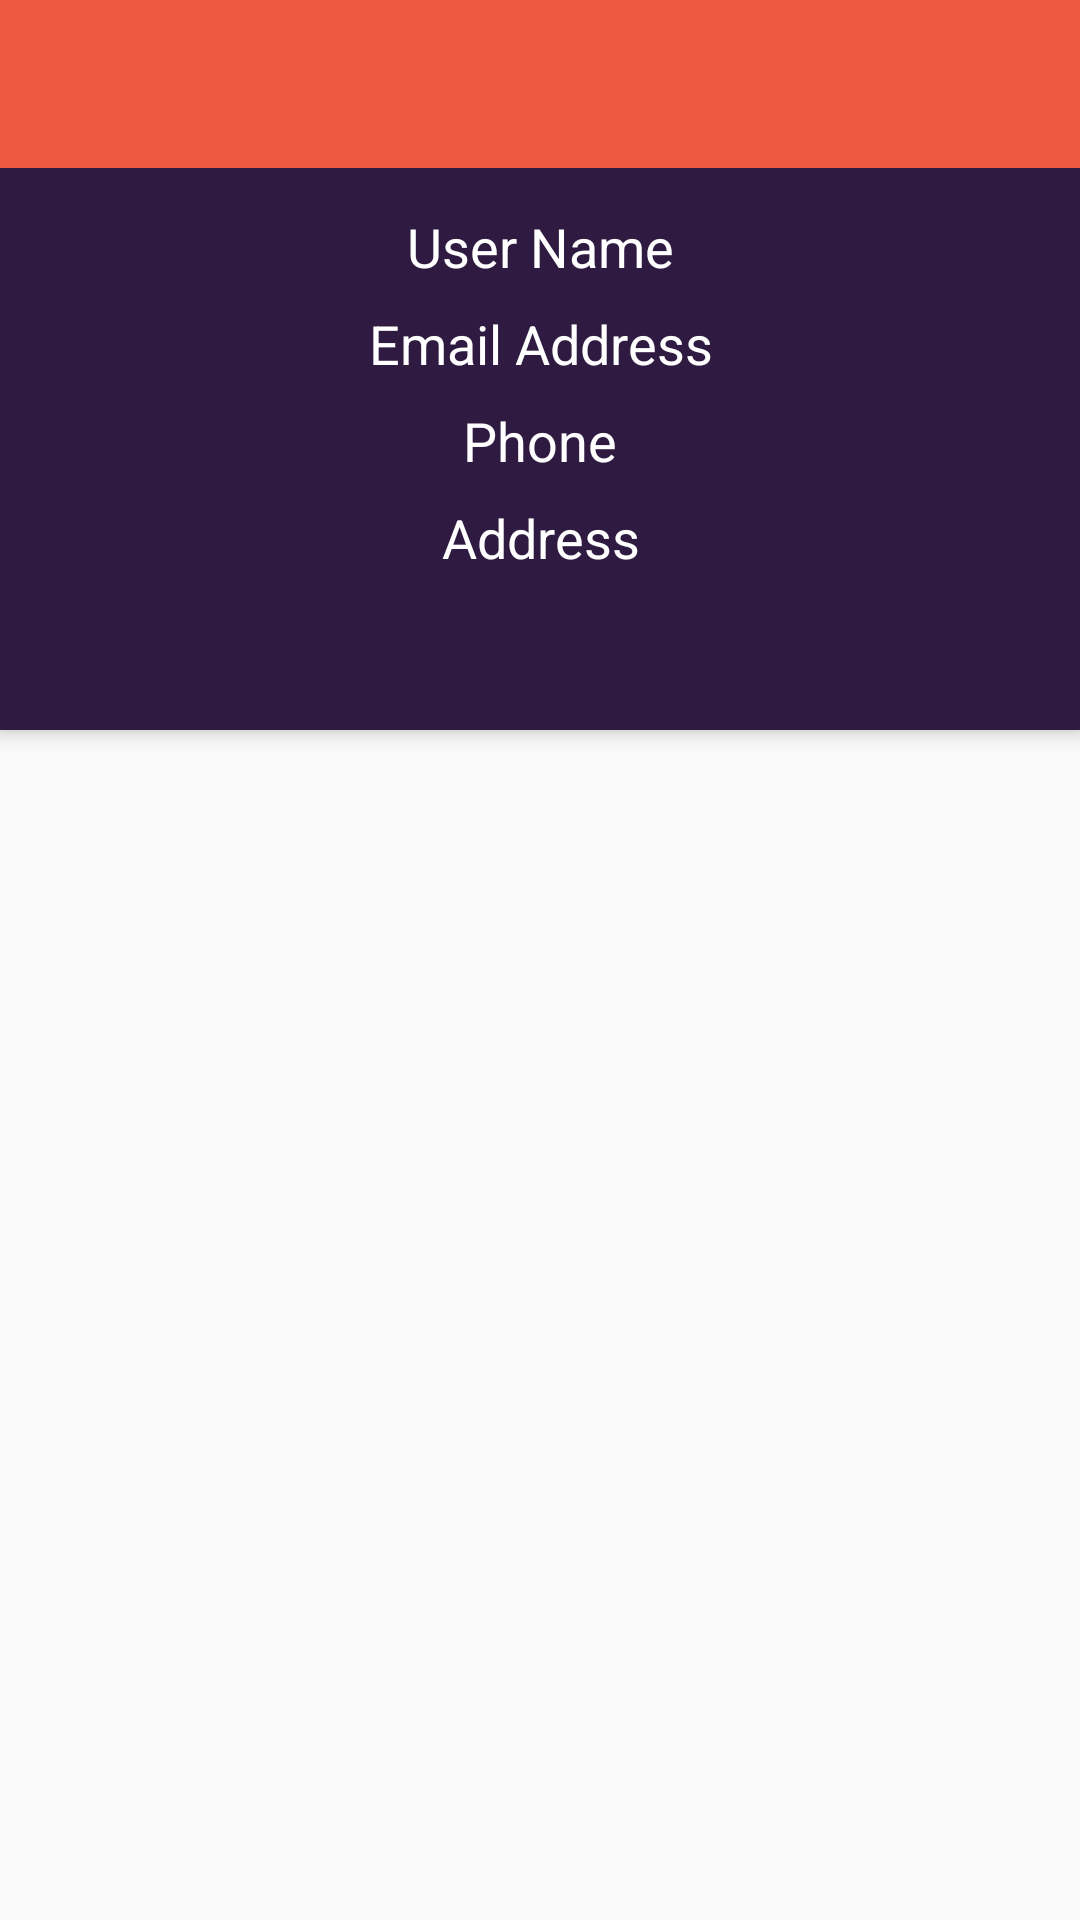

Android layout source for this screen:
<!-- AndroidManifest.xml: application theme AppTheme -->
<!-- res/layout/activity_profile.xml -->
<?xml version="1.0" encoding="utf-8"?>
<android.support.design.widget.CoordinatorLayout
    xmlns:android="http://schemas.android.com/apk/res/android"
    xmlns:app="http://schemas.android.com/apk/res-auto"
    xmlns:tools="http://schemas.android.com/tools"
    android:id="@+id/main_content"
    android:layout_width="match_parent"
    android:layout_height="match_parent"
    android:fitsSystemWindows="true"
    tools:context="com.example.mahmoudheshmat.missing.Activites.profile">

    <android.support.design.widget.AppBarLayout
        android:id="@+id/appbar"
        android:layout_width="match_parent"
        android:layout_height="wrap_content"
        android:theme="@style/AppTheme.AppBarOverlay">

        <android.support.v7.widget.Toolbar
            android:id="@+id/toolbar"
            android:layout_width="match_parent"
            android:layout_height="?attr/actionBarSize"
            android:background="@color/orange"
            app:layout_scrollFlags="scroll|enterAlways"
            app:popupTheme="@style/AppTheme.PopupOverlay">

        </android.support.v7.widget.Toolbar>

        <LinearLayout
            android:orientation="vertical"
            android:layout_width="match_parent"
            android:layout_height="wrap_content"
            app:layout_scrollFlags="scroll|enterAlways">

            <EditText
                android:text="@string/userName"
                android:id="@+id/userNameP"
                android:layout_width="match_parent"
                android:layout_height="wrap_content"
                android:textSize="18dp"
                android:gravity="center"
                android:layout_marginTop="10dp"
                android:inputType="textPersonName"
                android:background="#00000000"
                android:padding="4dp"/>


            <EditText
                android:text="@string/emailAddress"
                android:id="@+id/Email"
                android:layout_width="match_parent"
                android:layout_height="wrap_content"
                android:textSize="18dp"
                android:gravity="center"
                android:inputType="textEmailAddress"
                android:background="#00000000"
                android:padding="4dp"/>

            <EditText
                android:text="@string/phone"
                android:id="@+id/PhoneP"
                android:layout_width="match_parent"
                android:layout_height="wrap_content"
                android:textSize="18dp"
                android:gravity="center"
                android:inputType="phone"
                android:background="#00000000"
                android:padding="4dp"/>

            <EditText
                android:text="@string/address"
                android:id="@+id/AddressP"
                android:layout_width="match_parent"
                android:layout_height="wrap_content"
                android:textSize="18dp"
                android:gravity="center"
                android:inputType="text"
                android:background="#00000000"
                android:padding="4dp"/>


        </LinearLayout>

        <android.support.design.widget.TabLayout
            android:id="@+id/tabs"
            android:layout_width="match_parent"
            android:layout_height="wrap_content"
            android:background="@color/move" />

    </android.support.design.widget.AppBarLayout>

    <android.support.v4.view.ViewPager
        android:id="@+id/container"
        android:layout_width="match_parent"
        android:layout_height="match_parent"
        app:layout_behavior="@string/appbar_scrolling_view_behavior" />

</android.support.design.widget.CoordinatorLayout>
<!-- resources referenced by this layout -->
<resources>
  <color name="move">#2F1B41</color>
  <color name="orange">#f05941</color>
  <string name="address">Address</string>
  <string name="emailAddress">Email Address</string>
  <string name="phone">Phone</string>
  <string name="userName">User Name</string>
  <style name="AppTheme.AppBarOverlay" parent="ThemeOverlay.AppCompat.Dark.ActionBar" />
  <style name="AppTheme.PopupOverlay" parent="ThemeOverlay.AppCompat.Light" />
  <style name="AppTheme" parent="Theme.AppCompat.Light.NoActionBar">
          
          <item name="colorPrimary">@color/colorPrimary</item>
          <item name="colorPrimaryDark">@color/colorPrimaryDark</item>
          <item name="colorAccent">@color/orange3</item>
          <item name="android:actionMenuTextColor">@color/White</item>
      </style>
  <color name="colorPrimary">#2F1B41</color>
  <color name="colorPrimaryDark">#000000</color>
  <color name="orange3">#be3144</color>
  <color name="White">#FFFFFF</color>
</resources>
